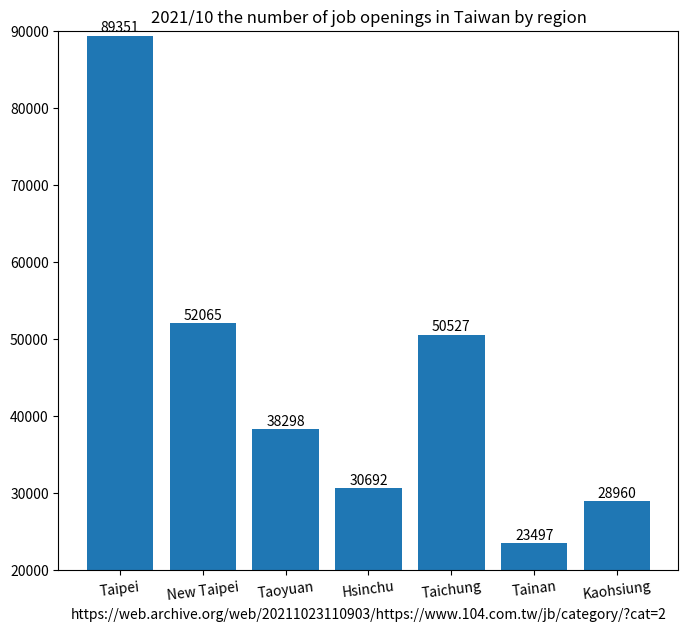

Reproduce this figure in Python.
import matplotlib.pyplot as plt

region_num = [1, 2, 3, 4, 5, 6, 7]
position_vacancies = [89351, 52065, 38298, 30692, 50527, 23497, 28960]

label = ["Taipei", "New Taipei", "Taoyuan", "Hsinchu", "Taichung", "Tainan", "Kaohsiung"]

fig, ax = plt.subplots(figsize=(8, 7))
plt.xticks(region_num, labels=label, rotation=7)
# plt.yticks([0, 250, 300, 350, 400, 450, 500, 550])

plot = ax.bar(region_num, position_vacancies)

for rect in plot:
    height = rect.get_height()
    ax.text(rect.get_x() + rect.get_width() / 2., 1.002 * height,
            '%d' % int(height), ha='center', va='bottom')

plt.title("2021/10 the number of job openings in Taiwan by region")

# plt.ylabel("")
plt.xlabel("https://web.archive.org/web/20211023110903/https://www.104.com.tw/jb/category/?cat=2")

plt.ylim(20000, 90000)

plt.show()
